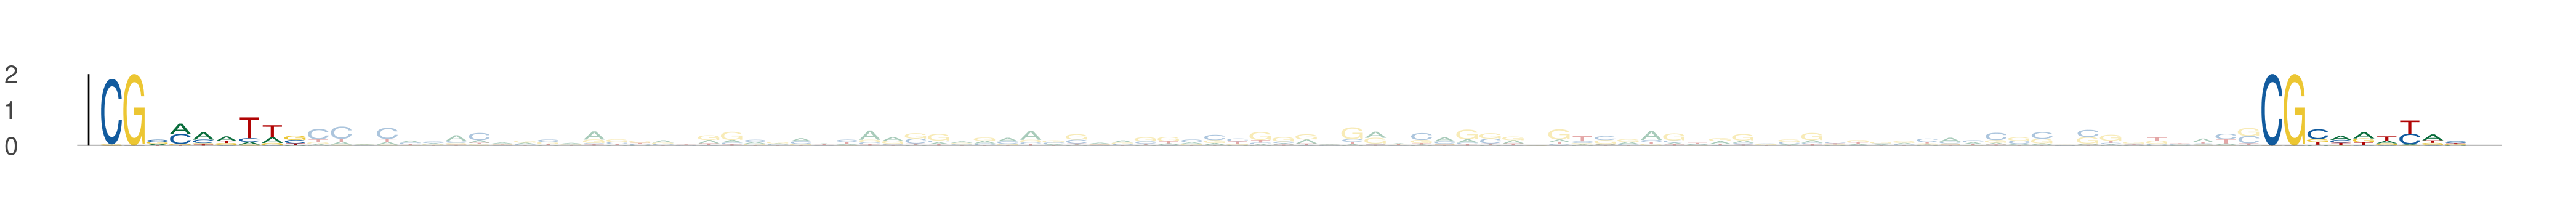

The table this chart was drawn from, first rows:
seq_index, start_position, end_position, is_reversed_complement
5434, 41, 50, 0
5434, 135, 144, 0
3808, 64, 73, 0
3808, 158, 167, 0
2478, 13, 22, 0
2478, 107, 116, 0
6125, 11, 20, 0
6125, 105, 114, 0
3117, 26, 35, 0
3117, 120, 129, 0
88, 8, 17, 0
88, 102, 111, 0
993, 64, 73, 0
993, 158, 167, 0
816, 41, 50, 0
816, 135, 144, 0
5183, 41, 50, 0
5183, 135, 144, 0
1611, 64, 73, 0
1611, 158, 167, 0
2042, 37, 46, 0
2042, 131, 140, 0
1680, 41, 50, 0
1680, 135, 144, 0
6062, 41, 50, 0
6062, 135, 144, 0
1638, 64, 73, 0
1638, 158, 167, 0
4776, 36, 45, 0
4776, 130, 139, 0
3423, 64, 73, 0
3423, 158, 167, 0
5796, 33, 42, 0
5796, 127, 136, 0
3263, 0, 9, 0
3263, 94, 103, 0
5419, 41, 50, 0
5419, 135, 144, 0
4233, 60, 69, 0
4233, 154, 163, 0
4035, 41, 50, 0
4035, 135, 144, 0
2304, 41, 50, 0
2304, 135, 144, 0
4160, 41, 50, 0
4160, 135, 144, 0
3799, 64, 73, 0
3799, 158, 167, 0
234, 51, 60, 0
234, 145, 154, 0
418, 41, 50, 0
418, 135, 144, 0
3343, 64, 73, 0
3343, 158, 167, 0
987, 34, 43, 0
987, 128, 137, 0
5051, 64, 73, 0
5051, 158, 167, 0
4199, 53, 62, 0
4199, 147, 156, 0
... 46 more rows
